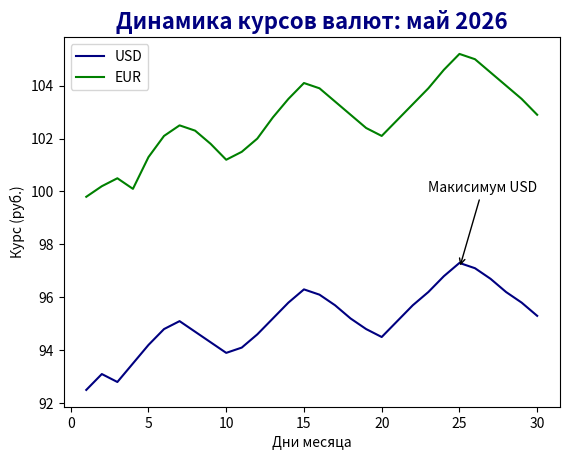

Write Python code to recreate this figure.
import matplotlib.pyplot as plt
import numpy as np

# Данные по курсу валют за месяц (30 дней)
days = np.arange(1, 31)

usd = [
    92.5,
    93.1,
    92.8,
    93.5,
    94.2,
    94.8,
    95.1,
    94.7,
    94.3,
    93.9,
    94.1,
    94.6,
    95.2,
    95.8,
    96.3,
    96.1,
    95.7,
    95.2,
    94.8,
    94.5,
    95.1,
    95.7,
    96.2,
    96.8,
    97.3,
    97.1,
    96.7,
    96.2,
    95.8,
    95.3,
]

eur = [
    99.8,
    100.2,
    100.5,
    100.1,
    101.3,
    102.1,
    102.5,
    102.3,
    101.8,
    101.2,
    101.5,
    102.0,
    102.8,
    103.5,
    104.1,
    103.9,
    103.4,
    102.9,
    102.4,
    102.1,
    102.7,
    103.3,
    103.9,
    104.6,
    105.2,
    105.0,
    104.5,
    104.0,
    103.5,
    102.9,
]

plt.plot(days, usd, label="USD", color="navy")
plt.plot(days, eur, label="EUR", color="green")
plt.xlabel("Дни месяца")
plt.ylabel("Курс (руб.)")
plt.title(
    "Динамика курсов валют: май 2026", fontsize="16", color="navy", fontweight="bold"
)
plt.annotate(
    "Макисимум USD",
    xy=(25, usd[25]),
    xytext=(23, 100),
    arrowprops=dict(facecolor="black", arrowstyle="->"),
)
plt.legend(loc="upper left")
plt.show()
